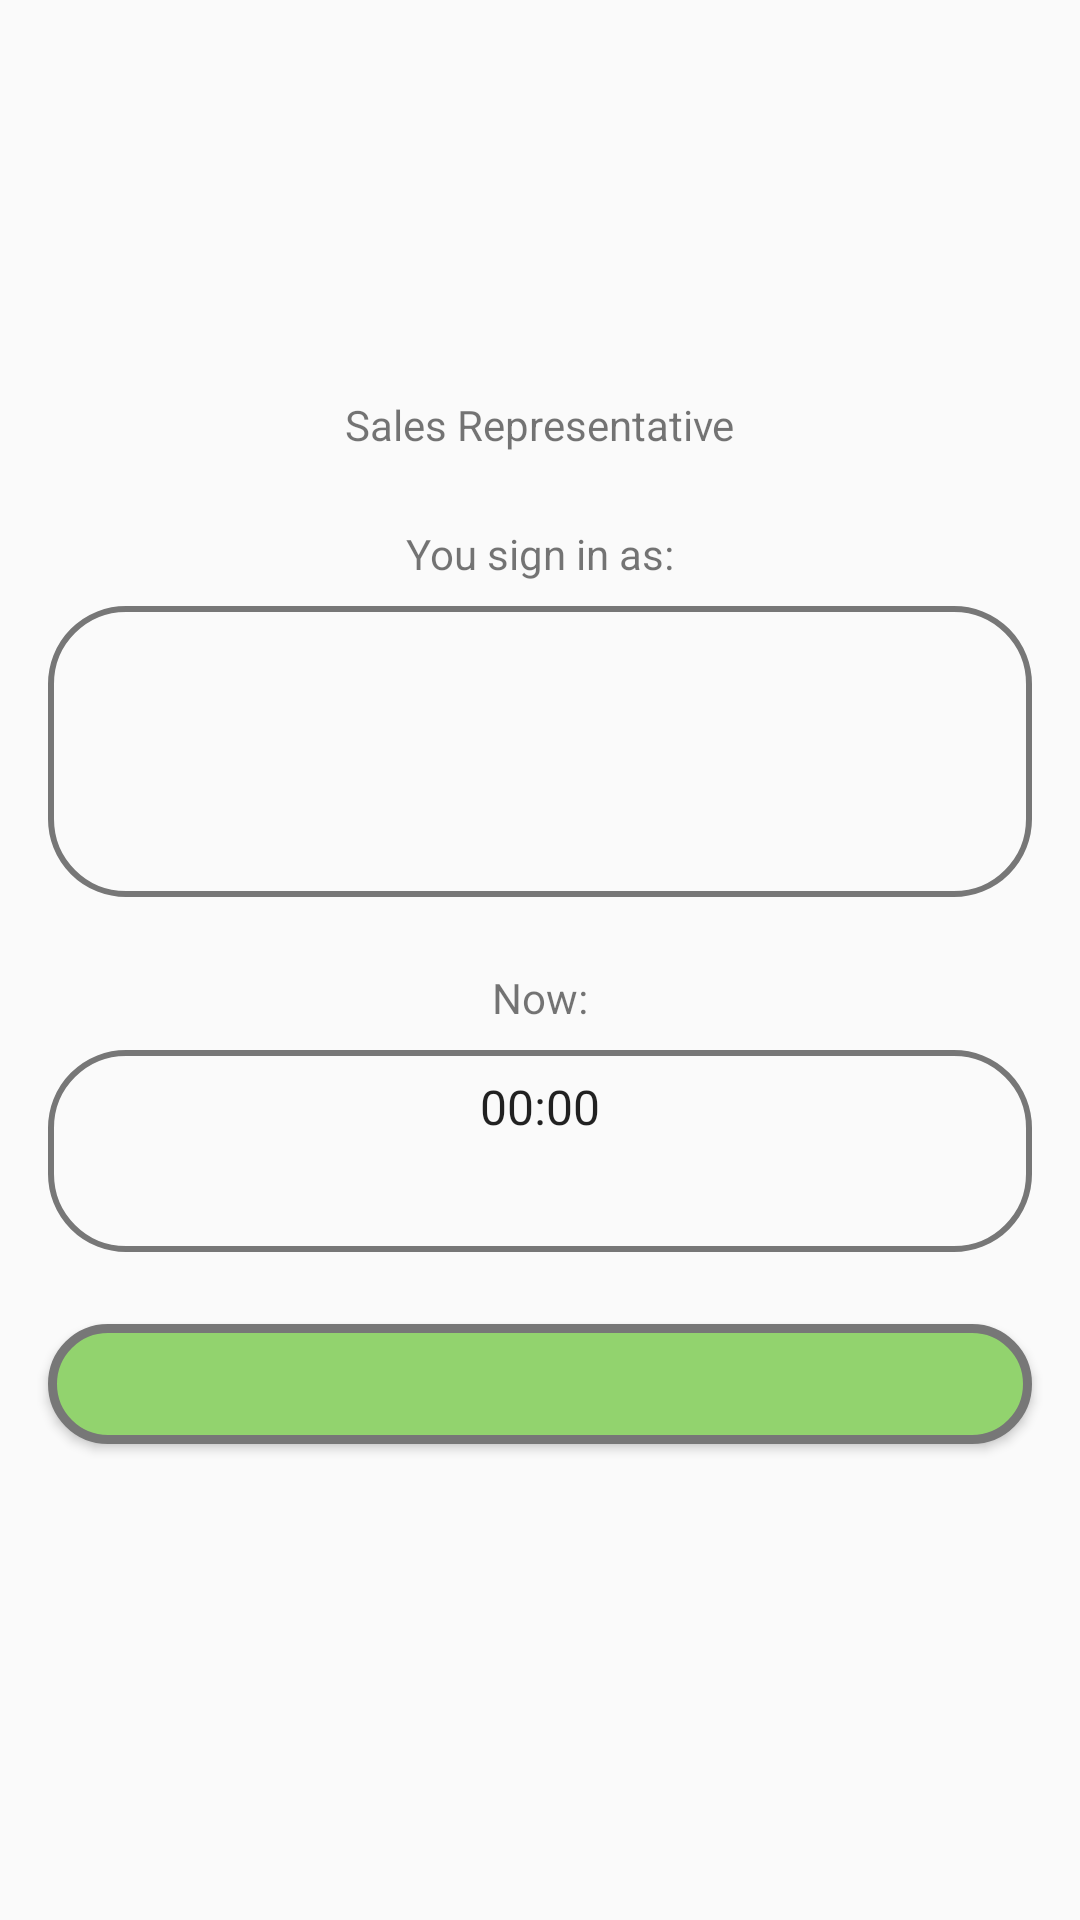

Layout XML and referenced resources for this Android screen:
<!-- AndroidManifest.xml: application theme AppTheme -->
<!-- res/layout/fragment_work_shift.xml -->
<?xml version="1.0" encoding="utf-8"?>
<androidx.constraintlayout.widget.ConstraintLayout
    xmlns:android="http://schemas.android.com/apk/res/android"
    xmlns:app="http://schemas.android.com/apk/res-auto"
    xmlns:tools="http://schemas.android.com/tools"
    android:layout_width="match_parent"
    android:layout_height="match_parent">

    <ScrollView
        android:layout_width="match_parent"
        android:layout_height="match_parent">

        <androidx.constraintlayout.widget.ConstraintLayout
            android:layout_width="match_parent"
            android:layout_height="wrap_content">

            <ImageView
                android:id="@+id/logoIV"
                android:layout_width="100dp"
                android:layout_height="100dp"
                android:layout_marginTop="16dp"
                app:layout_constraintEnd_toEndOf="parent"
                app:layout_constraintStart_toStartOf="parent"
                app:layout_constraintTop_toTopOf="parent"
                app:srcCompat="@drawable/ic_main" />

            <TextView
                android:id="@+id/textView3"
                android:layout_width="wrap_content"
                android:layout_height="wrap_content"
                android:layout_marginTop="16dp"
                android:text="@string/fragment_work_shift_sr_title"
                app:layout_constraintEnd_toEndOf="parent"
                app:layout_constraintStart_toStartOf="parent"
                app:layout_constraintTop_toBottomOf="@+id/logoIV" />

            <TextView
                android:id="@+id/textView4"
                android:layout_width="wrap_content"
                android:layout_height="wrap_content"
                android:layout_marginTop="24dp"
                android:text="@string/fragment_work_shift_signin_title"
                app:layout_constraintEnd_toEndOf="parent"
                app:layout_constraintStart_toStartOf="parent"
                app:layout_constraintTop_toBottomOf="@+id/textView3" />

            <View
                android:id="@+id/nameView"
                style="@style/ViewStyle"
                app:layout_constraintBottom_toBottomOf="@+id/sNameTV"
                app:layout_constraintEnd_toEndOf="parent"
                app:layout_constraintStart_toStartOf="parent"
                app:layout_constraintTop_toBottomOf="@+id/textView4" />

            <TextView
                android:id="@+id/lNameTV"
                style="@style/WorkShiftStyle"
                android:layout_marginTop="16dp"
                tools:text="Иванов"
                app:layout_constraintEnd_toEndOf="parent"
                app:layout_constraintStart_toStartOf="parent"
                app:layout_constraintTop_toBottomOf="@+id/textView4" />

            <TextView
                android:id="@+id/fNameTV"
                style="@style/WorkShiftStyle"
                tools:text="Сергей"
                app:layout_constraintEnd_toEndOf="parent"
                app:layout_constraintStart_toStartOf="parent"
                app:layout_constraintTop_toBottomOf="@+id/lNameTV" />

            <TextView
                android:id="@+id/sNameTV"
                style="@style/WorkShiftStyle"
                android:paddingBottom="8dp"
                tools:text="Владимирович"
                app:layout_constraintEnd_toEndOf="parent"
                app:layout_constraintStart_toStartOf="parent"
                app:layout_constraintTop_toBottomOf="@+id/fNameTV" />

            <TextView
                android:id="@+id/textView5"
                android:layout_width="wrap_content"
                android:layout_height="wrap_content"
                android:layout_marginTop="24dp"
                android:text="@string/fragment_work_shift_time_now"
                app:layout_constraintEnd_toEndOf="parent"
                app:layout_constraintStart_toStartOf="parent"
                app:layout_constraintTop_toBottomOf="@+id/sNameTV" />

            <View
                android:id="@+id/timeView"
                style="@style/ViewStyle"
                app:layout_constraintBottom_toBottomOf="@+id/dateTV"
                app:layout_constraintEnd_toEndOf="parent"
                app:layout_constraintStart_toStartOf="parent"
                app:layout_constraintTop_toBottomOf="@+id/textView5" />

            <TextClock
                android:id="@+id/timeTC"
                style="@style/WorkShiftStyle"
                android:layout_marginTop="16dp"
                android:format12Hour="HH:mm"
                android:format24Hour="HH:mm:ss"
                tools:text="12:30"
                app:layout_constraintEnd_toEndOf="parent"
                app:layout_constraintStart_toStartOf="parent"
                app:layout_constraintTop_toBottomOf="@+id/textView5" />

            <TextView
                android:id="@+id/dateTV"
                style="@style/WorkShiftStyle"
                android:paddingBottom="8dp"
                tools:text="25.03.2020"
                app:layout_constraintEnd_toEndOf="parent"
                app:layout_constraintStart_toStartOf="parent"
                app:layout_constraintTop_toBottomOf="@+id/timeTC" />

            <Button
                android:id="@+id/workButton"
                style="@style/AuthButton"
                android:layout_marginTop="24dp"
                android:background="@drawable/button_rounded_green"
                android:textColor="@color/colorPrimary"
                app:layout_constraintBottom_toBottomOf="parent"
                app:layout_constraintEnd_toEndOf="parent"
                app:layout_constraintStart_toStartOf="parent"
                app:layout_constraintTop_toBottomOf="@+id/timeView" />

        </androidx.constraintlayout.widget.ConstraintLayout>
    </ScrollView>

    <ProgressBar
        android:id="@+id/progressBar"
        style="?android:attr/progressBarStyle"
        android:layout_width="wrap_content"
        android:layout_height="wrap_content"
        android:visibility="gone"
        app:layout_constraintBottom_toBottomOf="parent"
        app:layout_constraintEnd_toEndOf="parent"
        app:layout_constraintStart_toStartOf="parent"
        app:layout_constraintTop_toTopOf="parent" />

</androidx.constraintlayout.widget.ConstraintLayout>
<!-- resources referenced by this layout -->
<resources>
  <color name="colorPrimary">#777777</color>
  <!-- drawable button_rounded_green (drawable) -->
  <?xml version="1.0" encoding="utf-8"?>
  <shape xmlns:android="http://schemas.android.com/apk/res/android">
      <solid android:color="@color/color_green" />
      <stroke
          android:width="3dp"
          android:color="@color/colorPrimary" />
      <corners android:radius="50dp" />
      <padding
          android:bottom="0dp"
          android:left="0dp"
          android:right="0dp"
          android:top="0dp" />
  </shape>
  <string name="fragment_work_shift_signin_title">You sign in as:</string>
  <string name="fragment_work_shift_sr_title">Sales Representative</string>
  <string name="fragment_work_shift_time_now">Now:</string>
  <style name="ViewStyle">
          <item name="android:layout_width">@dimen/view_width</item>
          <item name="android:layout_height">@dimen/view_height</item>
          <item name="android:layout_marginStart">@dimen/app_base_margin_start</item>
          <item name="android:layout_marginEnd">@dimen/app_base_margin_end</item>
          <item name="android:layout_marginTop">8dp</item>
          <item name="android:background">@drawable/view_standard_rounded</item>
      </style>
  <style name="WorkShiftStyle" parent="BaseStyle">
          <item name="android:layout_marginTop">8dp</item>
          <item name="android:textSize">16sp</item>
      </style>
  <style name="AppTheme" parent="Theme.AppCompat.Light.DarkActionBar">
          
          <item name="colorPrimary">@color/colorPrimary</item>
          <item name="colorPrimaryDark">@color/colorPrimaryDark</item>
          <item name="colorAccent">@color/colorAccent</item>
      </style>
  <color name="color_green">#92d36e</color>
  <dimen name="auth_button_width">0dp</dimen>
  <dimen name="auth_button_height">40dp</dimen>
  <dimen name="app_base_margin_start">16dp</dimen>
  <dimen name="app_base_margin_end">16dp</dimen>
  <dimen name="app_base_margin_bottom">16dp</dimen>
  <!-- drawable button_standard (drawable) -->
  <?xml version="1.0" encoding="utf-8"?>
  <selector xmlns:android="http://schemas.android.com/apk/res/android">
      <item android:state_pressed="false">
          <shape>
              <corners android:radius="25dp" />
              <solid android:color="@color/colorPrimary" />
          </shape>
      </item>
      <item android:state_pressed="true">
          <shape android:shape="rectangle">
              <corners android:radius="25dp" />
              <solid android:color="@color/colorPrimaryDark" />
          </shape>
      </item>
  </selector>
  <color name="white">#FFFFFF</color>
  <dimen name="view_width">0dp</dimen>
  <dimen name="view_height">0dp</dimen>
  <!-- drawable view_standard_rounded (drawable) -->
  <?xml version="1.0" encoding="utf-8"?>
  <shape xmlns:android="http://schemas.android.com/apk/res/android">
      <solid android:color="@color/transparent_white" />
      <stroke
          android:width="2dp"
          android:color="@color/colorPrimary" />
      <corners android:radius="25dp" />
      <padding
          android:bottom="0dp"
          android:left="0dp"
          android:right="0dp"
          android:top="0dp" />
  </shape>
  <style name="BaseStyle">
          <item name="android:layout_width">wrap_content</item>
          <item name="android:layout_height">wrap_content</item>
      </style>
  <color name="colorPrimaryDark">#4C4C4C</color>
  <color name="colorAccent">#03DAC5</color>
  <color name="transparent_white">#00FFFFFF</color>
</resources>
